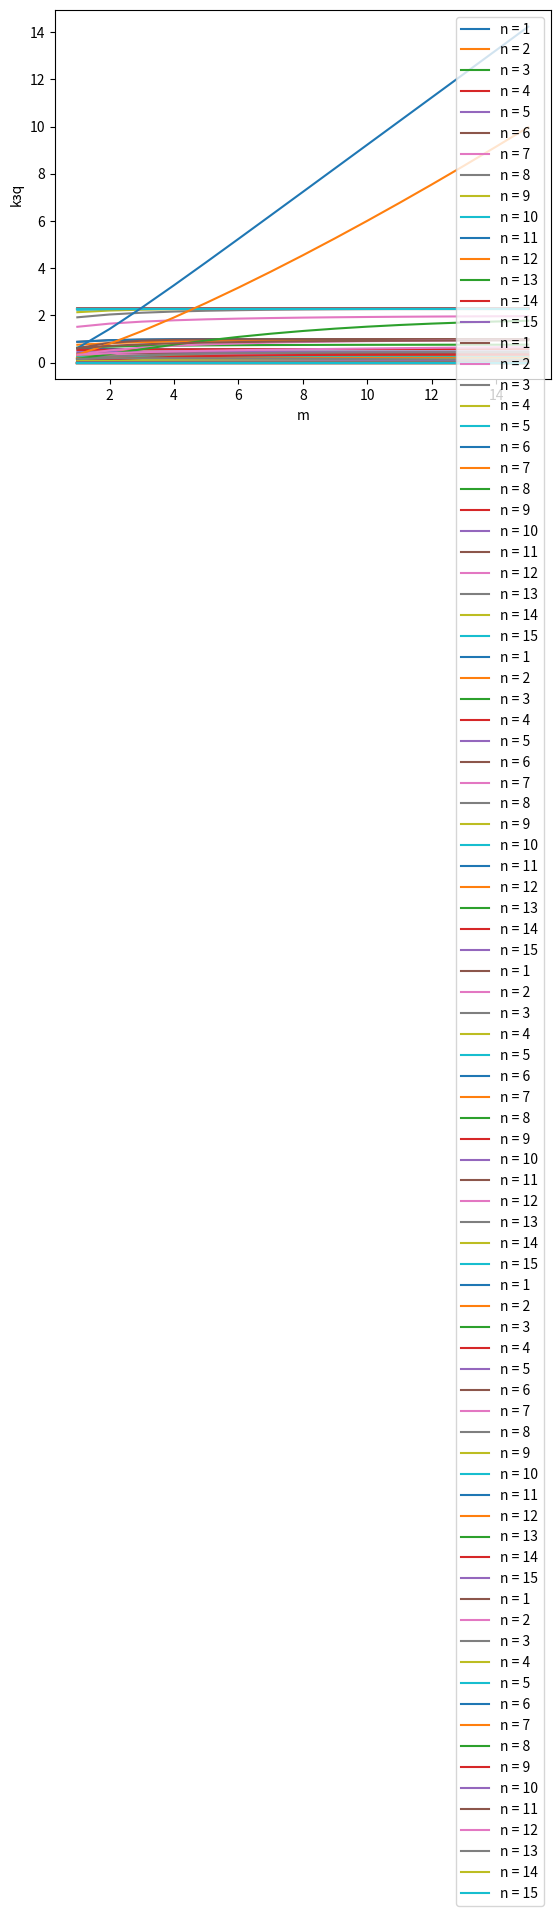

This chart was generated by the following Python code:
import matplotlib.pyplot as plt
def factorial(n):
    if n ==0: 
        return 1
    else:
        return n*factorial(n-1)

kol_kanalov = 15
kol_ochered = 15
name_x = 'm'
name_var = 'n'
graph_n = []
graph_m = []
graph_otk = []
graph_Mn = []
graph_kz = []
graph_och = []
graph_Mq = []
graph_kzMq = []
lambbda = 2.5
mu = 1.09
for n in range(1, kol_kanalov+1):
    graph_n.append(n)
    graph_m = []
    graph_m_otk = []
    graph_m_Mn = []
    graph_m_kz = []
    graph_m_och = []
    graph_m_Mq = []
    graph_m_kzMq = []
    for m in range(1,kol_ochered+1):
        graph_m.append(m)
        a = lambbda/(n*mu)
        print(a)
        print(f'Кол-во каналов - {n}:')
        znam = 0
        for i in range(n+1): 
            znam += (lambbda**i)/(factorial(i)*(mu**i))
            #print(znam)
        for i in range(1,m+1):
            znam+=(lambbda**(n))/(factorial(n)*(mu**n))*a**i
        #print(znam)
        P = 1/znam
        print(f'P0 = {P}')
        sum = 0
        Mn = 0
        Mq = 0
        P_och = 0
        for i in range(n+1):
            Pi = ((lambbda**i)/(factorial(i)*(mu**i)))*P
            print(f"P{i} = {Pi}")
            Mn+=Pi*i
            sum+=Pi
            if i == n:                                # Работа с Pn 
                P_otk = (a**m) * Pi
                #P_och = Pi*(1-a**m)/(1-a)
                for j in range(1,m+1):
                    P_och += Pi*a**j
                    Mn += n*Pi*a**j
                    Mq += Pi*j*a**j        
        print(f'Для n = {n}, m = {m}:')
        print(f'Вер. отказа = {round(P_otk,3)}')
        graph_m_otk.append(P_otk)
        #print(f'sum_p = {sum}') 
        print(f'Мат. ожидание = {round(Mn,3)}')
        #print(f'{round(Mn,3)}')
        graph_m_Mn.append(Mn)
        kz = Mn/n
        print(f'Коэфф. нагруж. = {round(kz,3)}')
        #print(f'{round(kz,3)}')
        graph_m_kz.append(kz)
        print(f'Вер. сущ. очереди = {round(P_och,3)}')
        #print(f'{round(P_och,3)}')
        graph_m_och.append(P_och)
        #print(f'Мат. ожидание длины очереди = {round(Mq,3)}')
        #print(f'{round(Mq,3)}')
        graph_m_Mq.append(Mq)
        kz_Mq = Mq/m
        print(f'Коэфф. очереди = {round(kz_Mq,3)}')
        #print(f'{round(kz_Mq,3)}')
        graph_m_kzMq.append(kz_Mq)
    graph_otk.append(graph_m_otk)
    graph_Mn.append(graph_m_Mn)
    graph_kz.append(graph_m_kz)
    graph_och.append(graph_m_och)
    graph_Mq.append(graph_m_Mq)
    graph_kzMq.append(graph_m_kzMq)
print(graph_kz[0])
for i in range(len(graph_otk)):
    plt.plot(graph_m, graph_otk[i], label = f'{name_var} = {i+1}')
plt.xlabel(f"{name_x}")
plt.ylabel("Pотк")
plt.grid()
plt.legend()
plt.show()

for i in range(len(graph_Mn)):
    plt.plot(graph_m, graph_Mn[i], label = f'{name_var} = {i+1}')
plt.xlabel(f"{name_x}")
plt.ylabel("Mn")
plt.grid()
plt.legend()
plt.show()

for i in range(len(graph_kz)):
    plt.plot(graph_m, graph_kz[i], label = f'{name_var} = {i+1}')
plt.xlabel(f"{name_x}")
plt.ylabel("kз")
plt.grid()
plt.legend()
plt.show()

for i in range(len(graph_och)):
    plt.plot(graph_m, graph_och[i], label = f'{name_var} = {i+1}')
plt.xlabel(f"{name_x}")
plt.ylabel("Pоч")
plt.grid()
plt.legend()
plt.show()

for i in range(len(graph_Mq)):
    plt.plot(graph_m, graph_Mq[i], label = f'{name_var} = {i+1}')
plt.xlabel(f"{name_x}")
plt.ylabel("Mq")
plt.grid()
plt.legend()
plt.show()

for i in range(len(graph_kzMq)):
    plt.plot(graph_m, graph_kzMq[i], label = f'{name_var} = {i+1}')
plt.xlabel(f"{name_x}")
plt.ylabel("kзq")
plt.grid()
plt.legend()
plt.show()


